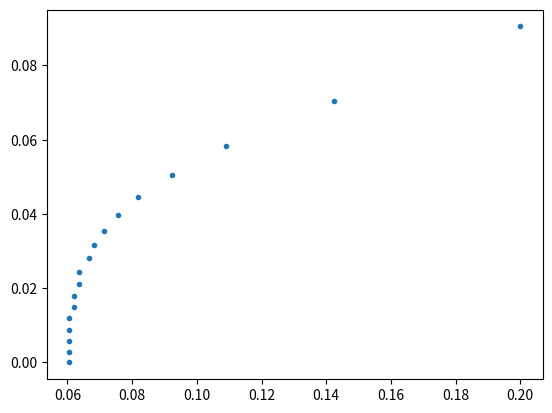

Reproduce this figure in Python.
# -*- coding: utf-8 -*-
"""
Created on Tue Apr 28 01:19:50 2026

@author: PinJung
"""

import numpy as np
import matplotlib.pyplot as plt
def normalize(v):
    return v / np.linalg.norm(v)

def intersect_sphere(ray_origin, ray_dir, R, z_center):
    # sphere center
    C = np.array([0, z_center])
    
    oc = ray_origin - C
    
    a = np.dot(ray_dir, ray_dir)
    b = 2 * np.dot(oc, ray_dir)
    c = np.dot(oc, oc) - R**2
    
    disc = b**2 - 4*a*c
    if disc < 0:
        return None
    
    t = (-b - np.sqrt(disc)) / (2*a)
    point = ray_origin + t * ray_dir
    return point

def refract(ray_dir, normal, n1, n2):
    ray_dir = normalize(ray_dir)
    normal = normalize(normal)
    
    cos_i = -np.dot(normal, ray_dir)
    sin2_t = (n1/n2)**2 * (1 - cos_i**2)
    
    if sin2_t > 1:
        return None  # total internal reflection
    
    cos_t = np.sqrt(1 - sin2_t)
    
    return (n1/n2)*ray_dir + ( (n1/n2)*cos_i - cos_t )*normal

def trace_lens(ray_origin, ray_dir, R1, R2, thickness, n):
    # first surface
    p1 = intersect_sphere(ray_origin, ray_dir, R1, R1)
    if p1 is None:
        return None
    
    normal1 = normalize(p1 - np.array([0, R1]))
    d1 = refract(ray_dir, normal1, 1.0, n)
    
    # second surface
    p2 = intersect_sphere(p1, d1, R2, thickness + R2)
    if p2 is None:
        return None
    
    normal2 = normalize(p2 - np.array([0, thickness + R2]))
    d2 = refract(d1, normal2, n, 1.0)
    
    return p2, d2

def propagate_to_plane(point, direction, z_plane):
    t = (z_plane - point[1]) / direction[1]
    return point + t * direction



R1 = 0.05
R2 = -0.05
thickness = 0.01
n = 1.5

y_obj_list = np.linspace(0, 2e-2, 18)
z_scan = np.linspace(0.05, 0.2, 100)

focus_positions_z = []
focus_positions_y = []

for y0 in y_obj_list:
    min_spot = 1e9
    best_z = None
    
    for z in z_scan:
        rays_z = []
        rays_y = []
        
        for angle in [-0.05, 0, 0.05]:
            origin = np.array([y0, 0])
            direction = normalize(np.array([angle, 1]))
            
            result = trace_lens(origin, direction, R1, R2, thickness, n)
            if result is None:
                continue
            
            p2, d2 = result
            img_point = propagate_to_plane(p2, d2, z)
            rays_z.append(img_point[1])
            rays_y.append(img_point[0])
        
        if len(rays_z) < 2:
            continue
        
        spot = np.std(rays_y)
        
        if spot < min_spot:
            min_spot = spot
            best_z = np.mean(rays_z)
            best_yout = np.mean(rays_y)
    
    focus_positions_z.append(best_z)
    focus_positions_y.append(best_yout)


print("Focus vs field:", focus_positions_z)
plt.plot(focus_positions_z,focus_positions_y,'.')
